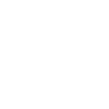
t = 0.00 s
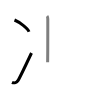
t = 2.50 s
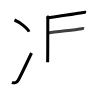
t = 4.75 s
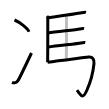
t = 7.25 s
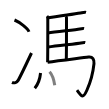
t = 9.50 s
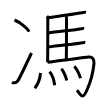
t = 12.00 s

The animated SVG that drew these frames (rendered in a browser with its animation timeline set to each time). Animation: 12 SMIL elements (animate=12); one cycle of 12.00 s.

<svg width="109px" height="109px" viewBox="0 0 px 109px" xmlns="http://www.w3.org/2000/svg" xmlns:xlink="http://www.w3.org/1999/xlink" xml:space="preserve" version="1.1"  baseProfile="full">
<path d="M14.5,20c5.12,2.07,13.22,8.52,14.5,11.75" style="fill:none;stroke:black;stroke-width:3;opacity:0">
  <animate attributeType="CSS" attributeName="opacity" from="0" to="1" begin="0s" dur="1s" repeatCount="Indefinite" fill="freeze" />
</path>
<path d="M12,82.38c2.25,1.12,4.81,0.09,6.12-2C19.4,78.34,26.62,63.33,31.5,53" style="fill:none;stroke:black;stroke-width:3;opacity:0">
  <animate attributeType="CSS" attributeName="opacity" from="0" to="1" begin="1s" dur="1s" repeatCount="Indefinite" fill="freeze" />
</path>
<path d="M47.04,16c0.36,0.38,0.75,2.47,0.75,3.12c0,6.64,0.04,32.63-0.18,43.08" style="fill:none;stroke:black;stroke-width:3;opacity:0">
  <animate attributeType="CSS" attributeName="opacity" from="0" to="1" begin="2s" dur="1s" repeatCount="Indefinite" fill="freeze" />
</path>
<path d="M48.34,17.8c8.88-1.3,29.62-4.34,33.43-5.05c1.33-0.25,3.59-0.53,4.26-0.35" style="fill:none;stroke:black;stroke-width:3;opacity:0">
  <animate attributeType="CSS" attributeName="opacity" from="0" to="1" begin="3s" dur="1s" repeatCount="Indefinite" fill="freeze" />
</path>
<path d="M47.95,33.05c8.88-1.3,28.03-3.34,31.84-4.05c1.33-0.25,3.59-0.53,4.26-0.35" style="fill:none;stroke:black;stroke-width:3;opacity:0">
  <animate attributeType="CSS" attributeName="opacity" from="0" to="1" begin="4s" dur="1s" repeatCount="Indefinite" fill="freeze" />
</path>
<path d="M48.15,47.05c8.88-1.3,29.03-3.34,32.84-4.05c1.33-0.25,3.59-0.53,4.26-0.35" style="fill:none;stroke:black;stroke-width:3;opacity:0">
  <animate attributeType="CSS" attributeName="opacity" from="0" to="1" begin="5s" dur="1s" repeatCount="Indefinite" fill="freeze" />
</path>
<path d="M47.62,62.28c12.63-1.78,34.74-4.4,40.97-5.27c4.05-0.57,5.82,2.58,5.4,6.53C92.82,74.75,90,83.25,86.88,90.25c-4.35,9.75-5.74,5.25-9.86-0.05" style="fill:none;stroke:black;stroke-width:3;opacity:0">
  <animate attributeType="CSS" attributeName="opacity" from="0" to="1" begin="6s" dur="1s" repeatCount="Indefinite" fill="freeze" />
</path>
<path d="M65.84,16.32c0.36,0.38,0.65,0.9,0.65,1.55c0,6.64,0.04,30.63-0.18,41.08" style="fill:none;stroke:black;stroke-width:3;opacity:0">
  <animate attributeType="CSS" attributeName="opacity" from="0" to="1" begin="7s" dur="1s" repeatCount="Indefinite" fill="freeze" />
</path>
<path d="M40.55,73C40,78.75,38,84.25,34.78,88.25" style="fill:none;stroke:black;stroke-width:3;opacity:0">
  <animate attributeType="CSS" attributeName="opacity" from="0" to="1" begin="8s" dur="1s" repeatCount="Indefinite" fill="freeze" />
</path>
<path d="M49.55,71.75c2.36,2.55,4.61,9.58,5.2,13.55" style="fill:none;stroke:black;stroke-width:3;opacity:0">
  <animate attributeType="CSS" attributeName="opacity" from="0" to="1" begin="9s" dur="1s" repeatCount="Indefinite" fill="freeze" />
</path>
<path d="M61.4,68.75c1.88,2.09,4.84,8.58,5.31,11.83" style="fill:none;stroke:black;stroke-width:3;opacity:0">
  <animate attributeType="CSS" attributeName="opacity" from="0" to="1" begin="10s" dur="1s" repeatCount="Indefinite" fill="freeze" />
</path>
<path d="M74.31,66.25c2.17,2.14,5.59,8.78,6.14,12.1" style="fill:none;stroke:black;stroke-width:3;opacity:0">
  <animate attributeType="CSS" attributeName="opacity" from="0" to="1" begin="11s" dur="1s" repeatCount="Indefinite" fill="freeze" />
</path>
</svg>
